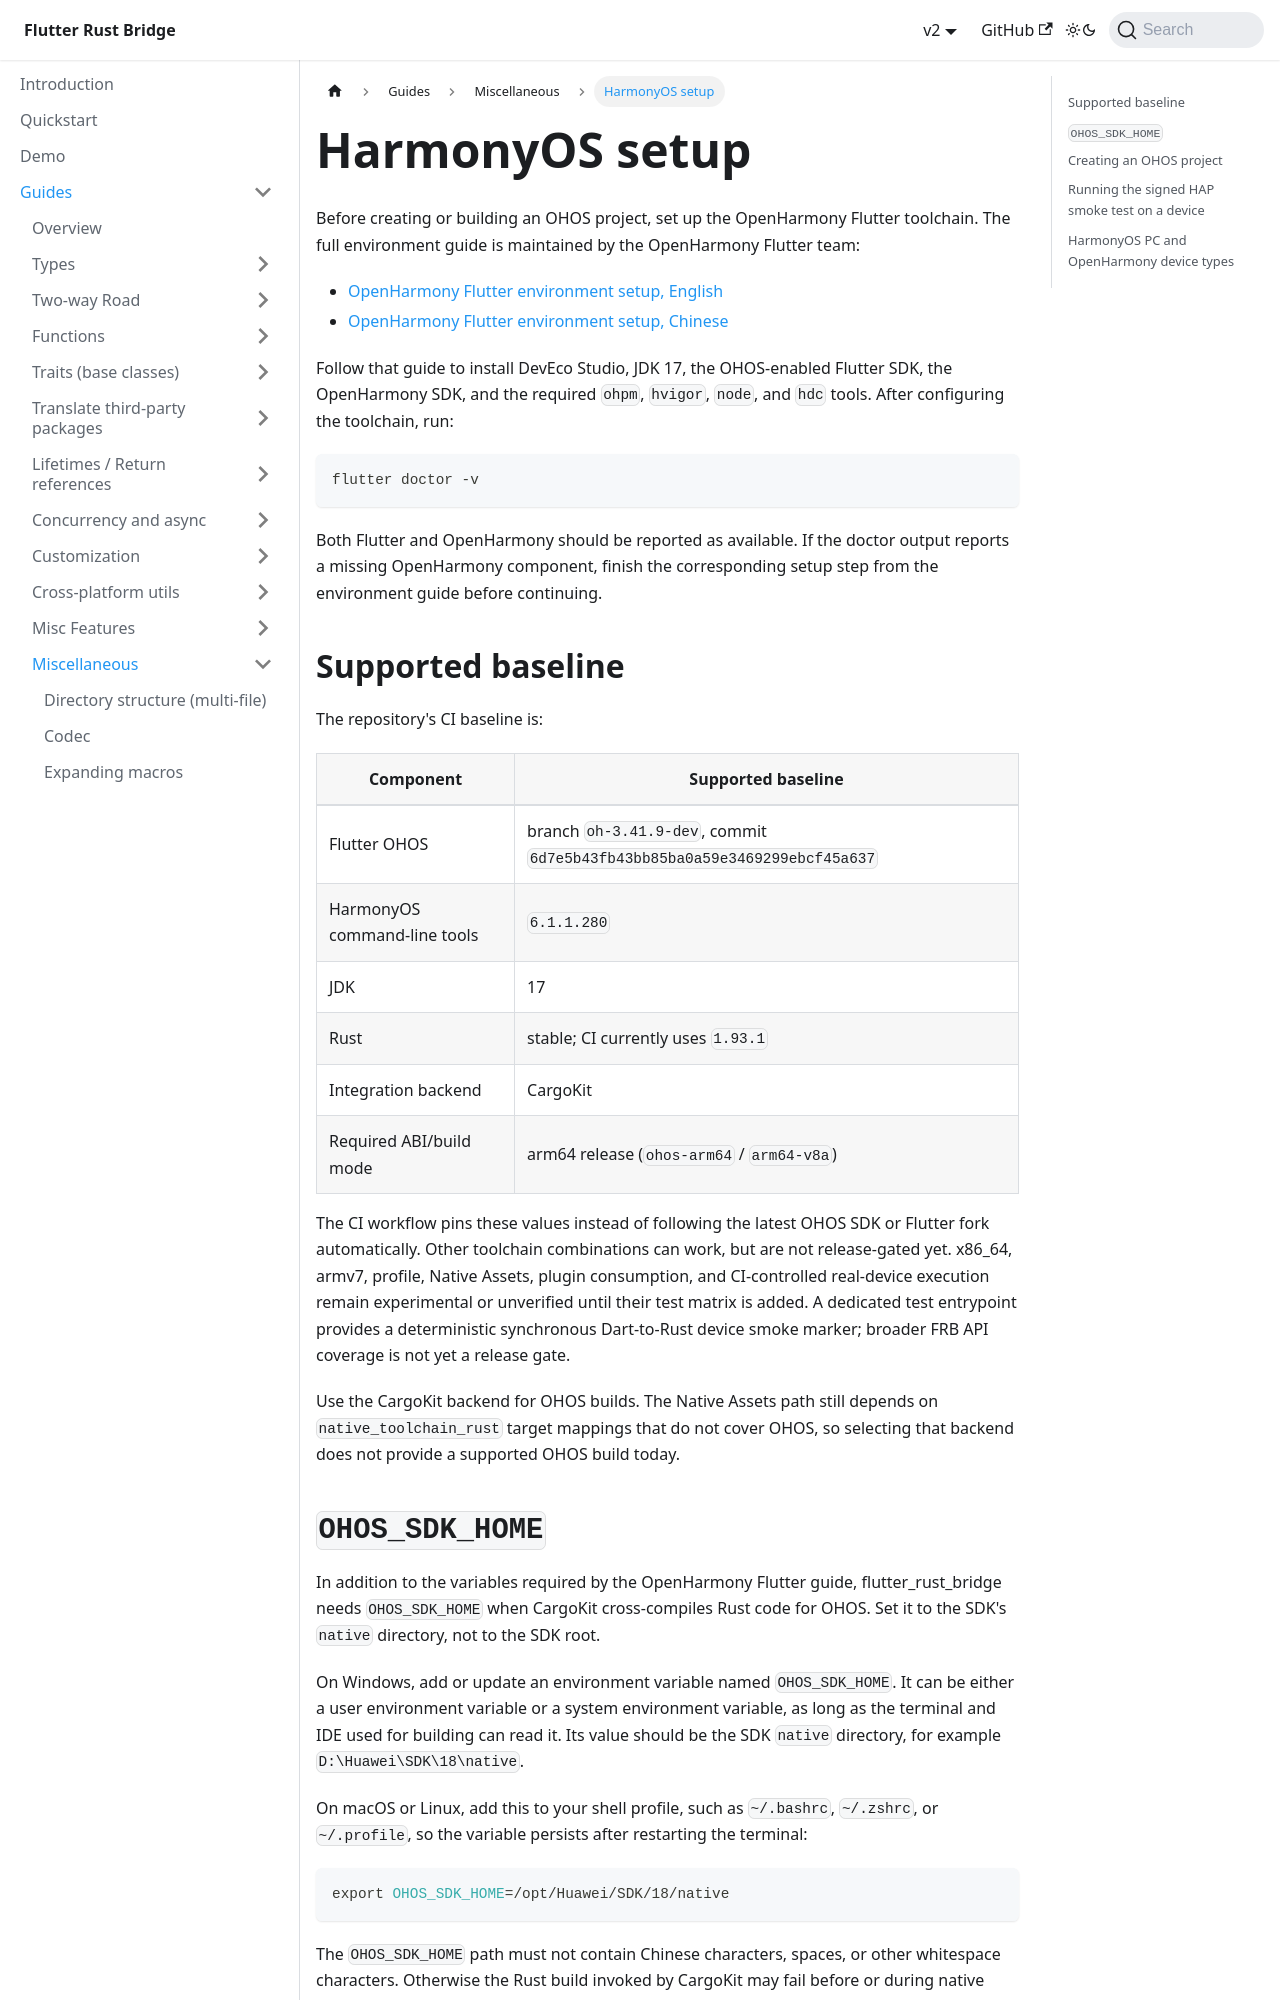

repository: fzyzcjy/flutter_rust_bridge · page: guides/miscellaneous/harmony-os.html · generator: docusaurus

# HarmonyOS setup

Before creating or building an OHOS project, set up the OpenHarmony Flutter
toolchain. The full environment guide is maintained by the OpenHarmony Flutter
team:

- [OpenHarmony Flutter environment setup, English](https://gitcode.com/CPF-Flutter/flutter_samples/blob/master/ohos/docs/03_environment/OpenHarmony-flutter-environment-setup.md)
- [OpenHarmony Flutter environment setup, Chinese](https://gitcode.com/CPF-Flutter/flutter_samples/blob/master/ohos/docs/03_environment/OpenHarmony-flutter%E7%8E%AF%E5%A2%83%E6%90%AD%E5%BB%BA%E6%8C%87%E5%AF%BC.md)

Follow that guide to install DevEco Studio, JDK 17, the OHOS-enabled Flutter
SDK, the OpenHarmony SDK, and the required `ohpm`, `hvigor`, `node`, and `hdc`
tools. After configuring the toolchain, run:

```shell
flutter doctor -v
```

Both Flutter and OpenHarmony should be reported as available. If the doctor
output reports a missing OpenHarmony component, finish the corresponding setup
step from the environment guide before continuing.

## Supported baseline

The repository's CI baseline is:

| Component | Supported baseline |
|---|---|
| Flutter OHOS | branch `oh-3.41.9-dev`, commit `6d7e5b43fb43bb85ba0a59e3469299ebcf45a637` |
| HarmonyOS command-line tools | `6.1.1.280` |
| JDK | 17 |
| Rust | stable; CI currently uses `1.93.1` |
| Integration backend | CargoKit |
| Required ABI/build mode | arm64 release (`ohos-arm64` / `arm64-v8a`) |

The CI workflow pins these values instead of following the latest OHOS SDK or
Flutter fork automatically. Other toolchain combinations can work, but are not
release-gated yet. x86_64, armv7, profile, Native Assets, plugin consumption,
and CI-controlled real-device execution remain experimental or unverified until
their test matrix is added. A dedicated test entrypoint provides a deterministic
synchronous Dart-to-Rust device smoke marker; broader FRB API coverage is not
yet a release gate.

Use the CargoKit backend for OHOS builds. The Native Assets path still depends
on `native_toolchain_rust` target mappings that do not cover OHOS, so selecting
that backend does not provide a supported OHOS build today.
